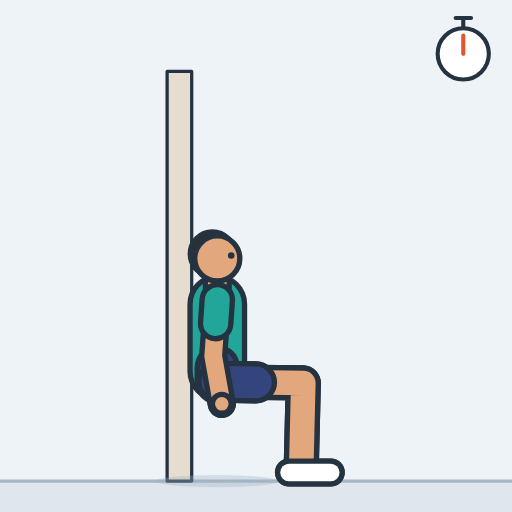
t = 0.00 s
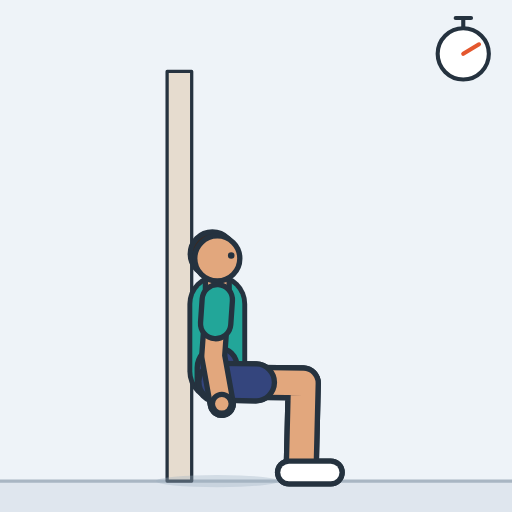
t = 0.49 s
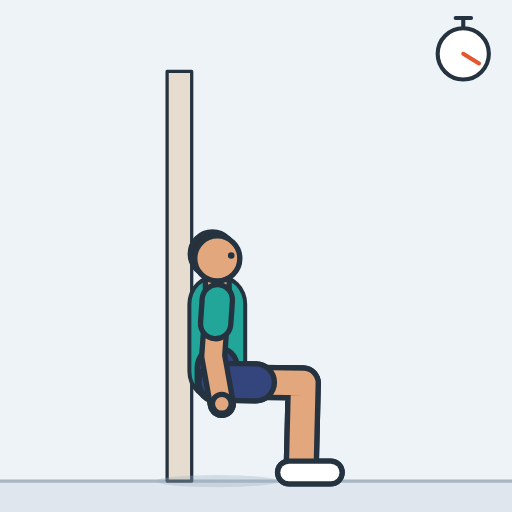
t = 1.01 s
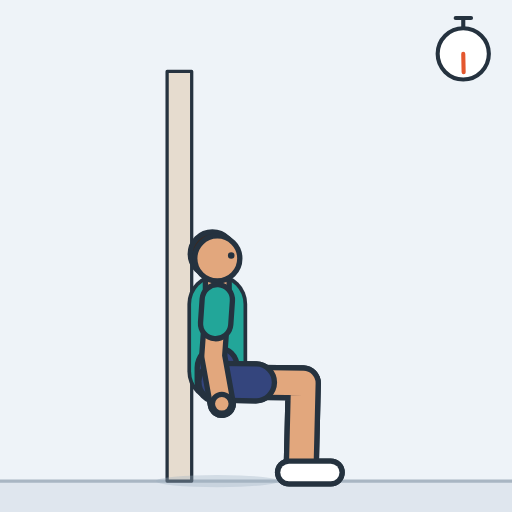
t = 1.49 s
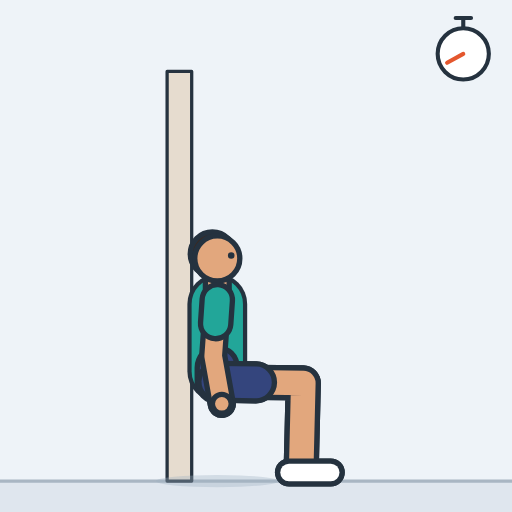
t = 2.01 s
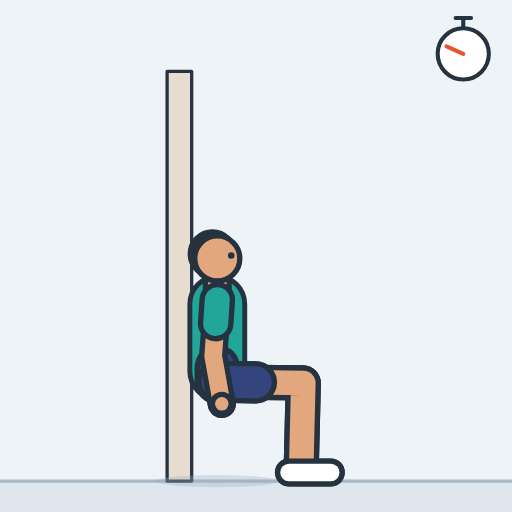
t = 2.45 s

The animated SVG that drew these frames (rendered in a browser with its animation timeline set to each time). Animation: 2 SMIL elements (animate=1,animateTransform=1); one cycle of 3.00 s, repeats indefinitely.

<svg xmlns="http://www.w3.org/2000/svg" width="260" height="260" viewBox="-125.6 -234.9 250 250" role="img" aria-label="Wall sit"><style>.s{display:none}@media (prefers-reduced-motion:reduce){.a{display:none}.s{display:inline}}polyline{fill:none;stroke-linecap:round;stroke-linejoin:round}</style><rect x="-125.6" y="-234.9" width="250" height="250" fill="#eef3f8"/><g class="a"><rect x="-125.6" y="0" width="250" height="15.1" fill="#dfe6ee"/><line x1="-125.6" y1="0" x2="124.4" y2="0" stroke="#a9b6c3" stroke-width="1.6"/><polygon points="-44,0 -32,0 -32,-200 -44,-200" fill="#e6dccf" stroke="#25323f" stroke-width="1.6" stroke-linejoin="round"/><ellipse cx="-19.5" cy="0" rx="30" ry="3" fill="#9fb0c0" opacity="0.35"></ellipse><defs><polyline id="aarmL" points="-19.5,-88.5 -21.5,-61 -17.3,-37.7"></polyline><polyline id="asleeveL" points="-19.5,-88.5 -20.3,-76.9"></polyline><circle id="ahandL" r="4.6" cx="-17.3" cy="-37.7"></circle><polyline id="alegL" points="-19.5,-48.5 22.5,-47.9 21.5,-7"></polyline><polyline id="ashortsL" points="-19.5,-48.5 -0.6,-48.2"></polyline><polyline id="afootL" points="15.5,-4.2 35.9,-4.2"></polyline><polyline id="atorso" points="-19.5,-53.5 -19.5,-70.5 -19.5,-86.5"></polyline><polyline id="apelvis" points="-19.5,-48.5 -19.5,-55.5 -19.5,-48.5"></polyline><polyline id="aneck" points="-19.5,-90.5 -19.5,-100.5"></polyline><circle id="ahair" r="10.8" cx="-21.9" cy="-110.9"></circle><circle id="ahead" r="11" cx="-19.5" cy="-108.7"></circle><circle id="aeyeR" r="1.6" cx="-12.7" cy="-110.1"></circle><polyline id="alegR" points="-19.5,-48.5 22.5,-47.9 21.5,-7"></polyline><polyline id="ashortsR" points="-19.5,-48.5 -0.6,-48.2"></polyline><polyline id="afootR" points="15.5,-4.2 35.9,-4.2"></polyline><polyline id="aarmR" points="-19.5,-88.5 -21.5,-61 -17.3,-37.7"></polyline><polyline id="asleeveR" points="-19.5,-88.5 -20.3,-76.9"></polyline><circle id="ahandR" r="4.6" cx="-17.3" cy="-37.7"></circle></defs><use href="#aarmL" stroke="#25323f" stroke-width="13.8"/><use href="#aarmL" stroke="#c98d63" stroke-width="8.6"/><use href="#asleeveL" stroke="#25323f" stroke-width="17.4"/><use href="#asleeveL" stroke="#188278" stroke-width="12.2"/><use href="#ahandL" fill="#c98d63" stroke="#25323f" stroke-width="2.6"/><use href="#alegL" stroke="#25323f" stroke-width="17.2"/><use href="#alegL" stroke="#c98d63" stroke-width="12"/><use href="#ashortsL" stroke="#25323f" stroke-width="20.6"/><use href="#ashortsL" stroke="#28365f" stroke-width="15.4"/><use href="#afootL" stroke="#25323f" stroke-width="13.7"/><use href="#afootL" stroke="#d5dde6" stroke-width="8.5"/><use href="#atorso" stroke="#25323f" stroke-width="29.2"/><use href="#atorso" stroke="#22a699" stroke-width="24"><animate attributeName="stroke-width" dur="3s" repeatCount="indefinite" values="24;24;24;24;24.1;24.1;24.1;24.2;24.2;24.3;24.3;24.4;24.4;24.5;24.6;24.7;24.7;24.8;24.9;25;25;25.1;25.2;25.2;25.3;25.3;25.4;25.4;25.5;25.5;25.6;25.6;25.6;25.6;25.6;25.6;25.6;25.6;25.6;25.5;25.5;25.5;25.4;25.4;25.4;25.3;25.3;25.2;25.2;25.1;25.1;25;24.9;24.9;24.8;24.8;24.7;24.6;24.6;24.5;24.5;24.4;24.4;24.3;24.3;24.2;24.2;24.1;24.1;24.1;24.1;24;24;24;24;24"/></use><use href="#apelvis" stroke="#25323f" stroke-width="22.2"/><use href="#apelvis" stroke="#34457d" stroke-width="17"/><use href="#aneck" stroke="#25323f" stroke-width="14.2"/><use href="#aneck" stroke="#e2a77d" stroke-width="9"/><use href="#ahair" fill="#3a2a22" stroke="#25323f" stroke-width="2.6"/><use href="#ahead" fill="#e2a77d" stroke="#25323f" stroke-width="2.6"/><use href="#aeyeR" fill="#25323f"/><use href="#alegR" stroke="#25323f" stroke-width="17.2"/><use href="#alegR" stroke="#e2a77d" stroke-width="12"/><use href="#ashortsR" stroke="#25323f" stroke-width="20.6"/><use href="#ashortsR" stroke="#34457d" stroke-width="15.4"/><use href="#afootR" stroke="#25323f" stroke-width="13.7"/><use href="#afootR" stroke="#ffffff" stroke-width="8.5"/><use href="#aarmR" stroke="#25323f" stroke-width="13.8"/><use href="#aarmR" stroke="#e2a77d" stroke-width="8.6"/><use href="#asleeveR" stroke="#25323f" stroke-width="17.4"/><use href="#asleeveR" stroke="#22a699" stroke-width="12.2"/><use href="#ahandR" fill="#e2a77d" stroke="#25323f" stroke-width="2.6"/><g stroke="#25323f" stroke-width="2" stroke-linecap="round"><line x1="100.6" y1="-221.1" x2="100.6" y2="-225.5"/><line x1="96.9" y1="-226.1" x2="104.4" y2="-226.1"/><circle cx="100.6" cy="-208.6" r="12.5" fill="#ffffff"/><line x1="100.6" y1="-208.6" x2="100.6" y2="-217.6" stroke="#e4572e"><animateTransform attributeName="transform" type="rotate" from="0 100.6 -208.6" to="360 100.6 -208.6" dur="3s" repeatCount="indefinite"/></line></g></g><g class="s"><rect x="-125.6" y="0" width="250" height="15.1" fill="#dfe6ee"/><line x1="-125.6" y1="0" x2="124.4" y2="0" stroke="#a9b6c3" stroke-width="1.6"/><polygon points="-44,0 -32,0 -32,-200 -44,-200" fill="#e6dccf" stroke="#25323f" stroke-width="1.6" stroke-linejoin="round"/><ellipse cx="-19.5" cy="0" rx="30" ry="3" fill="#9fb0c0" opacity="0.35"></ellipse><defs><polyline id="sarmL" points="-19.5,-88.5 -21.5,-61 -17.3,-37.7"></polyline><polyline id="ssleeveL" points="-19.5,-88.5 -20.3,-76.9"></polyline><circle id="shandL" r="4.6" cx="-17.3" cy="-37.7"></circle><polyline id="slegL" points="-19.5,-48.5 22.5,-47.9 21.5,-7"></polyline><polyline id="sshortsL" points="-19.5,-48.5 -0.6,-48.2"></polyline><polyline id="sfootL" points="15.5,-4.2 35.9,-4.2"></polyline><polyline id="storso" points="-19.5,-53.5 -19.5,-70.5 -19.5,-86.5"></polyline><polyline id="spelvis" points="-19.5,-48.5 -19.5,-55.5 -19.5,-48.5"></polyline><polyline id="sneck" points="-19.5,-90.5 -19.5,-100.5"></polyline><circle id="shair" r="10.8" cx="-21.9" cy="-110.9"></circle><circle id="shead" r="11" cx="-19.5" cy="-108.7"></circle><circle id="seyeR" r="1.6" cx="-12.7" cy="-110.1"></circle><polyline id="slegR" points="-19.5,-48.5 22.5,-47.9 21.5,-7"></polyline><polyline id="sshortsR" points="-19.5,-48.5 -0.6,-48.2"></polyline><polyline id="sfootR" points="15.5,-4.2 35.9,-4.2"></polyline><polyline id="sarmR" points="-19.5,-88.5 -21.5,-61 -17.3,-37.7"></polyline><polyline id="ssleeveR" points="-19.5,-88.5 -20.3,-76.9"></polyline><circle id="shandR" r="4.6" cx="-17.3" cy="-37.7"></circle></defs><use href="#sarmL" stroke="#25323f" stroke-width="13.8"/><use href="#sarmL" stroke="#c98d63" stroke-width="8.6"/><use href="#ssleeveL" stroke="#25323f" stroke-width="17.4"/><use href="#ssleeveL" stroke="#188278" stroke-width="12.2"/><use href="#shandL" fill="#c98d63" stroke="#25323f" stroke-width="2.6"/><use href="#slegL" stroke="#25323f" stroke-width="17.2"/><use href="#slegL" stroke="#c98d63" stroke-width="12"/><use href="#sshortsL" stroke="#25323f" stroke-width="20.6"/><use href="#sshortsL" stroke="#28365f" stroke-width="15.4"/><use href="#sfootL" stroke="#25323f" stroke-width="13.7"/><use href="#sfootL" stroke="#d5dde6" stroke-width="8.5"/><use href="#storso" stroke="#25323f" stroke-width="29.2"/><use href="#storso" stroke="#22a699" stroke-width="24"></use><use href="#spelvis" stroke="#25323f" stroke-width="22.2"/><use href="#spelvis" stroke="#34457d" stroke-width="17"/><use href="#sneck" stroke="#25323f" stroke-width="14.2"/><use href="#sneck" stroke="#e2a77d" stroke-width="9"/><use href="#shair" fill="#3a2a22" stroke="#25323f" stroke-width="2.6"/><use href="#shead" fill="#e2a77d" stroke="#25323f" stroke-width="2.6"/><use href="#seyeR" fill="#25323f"/><use href="#slegR" stroke="#25323f" stroke-width="17.2"/><use href="#slegR" stroke="#e2a77d" stroke-width="12"/><use href="#sshortsR" stroke="#25323f" stroke-width="20.6"/><use href="#sshortsR" stroke="#34457d" stroke-width="15.4"/><use href="#sfootR" stroke="#25323f" stroke-width="13.7"/><use href="#sfootR" stroke="#ffffff" stroke-width="8.5"/><use href="#sarmR" stroke="#25323f" stroke-width="13.8"/><use href="#sarmR" stroke="#e2a77d" stroke-width="8.6"/><use href="#ssleeveR" stroke="#25323f" stroke-width="17.4"/><use href="#ssleeveR" stroke="#22a699" stroke-width="12.2"/><use href="#shandR" fill="#e2a77d" stroke="#25323f" stroke-width="2.6"/><g stroke="#25323f" stroke-width="2" stroke-linecap="round"><line x1="100.6" y1="-221.1" x2="100.6" y2="-225.5"/><line x1="96.9" y1="-226.1" x2="104.4" y2="-226.1"/><circle cx="100.6" cy="-208.6" r="12.5" fill="#ffffff"/><line x1="100.6" y1="-208.6" x2="100.6" y2="-217.6" stroke="#e4572e"></line></g></g></svg>
